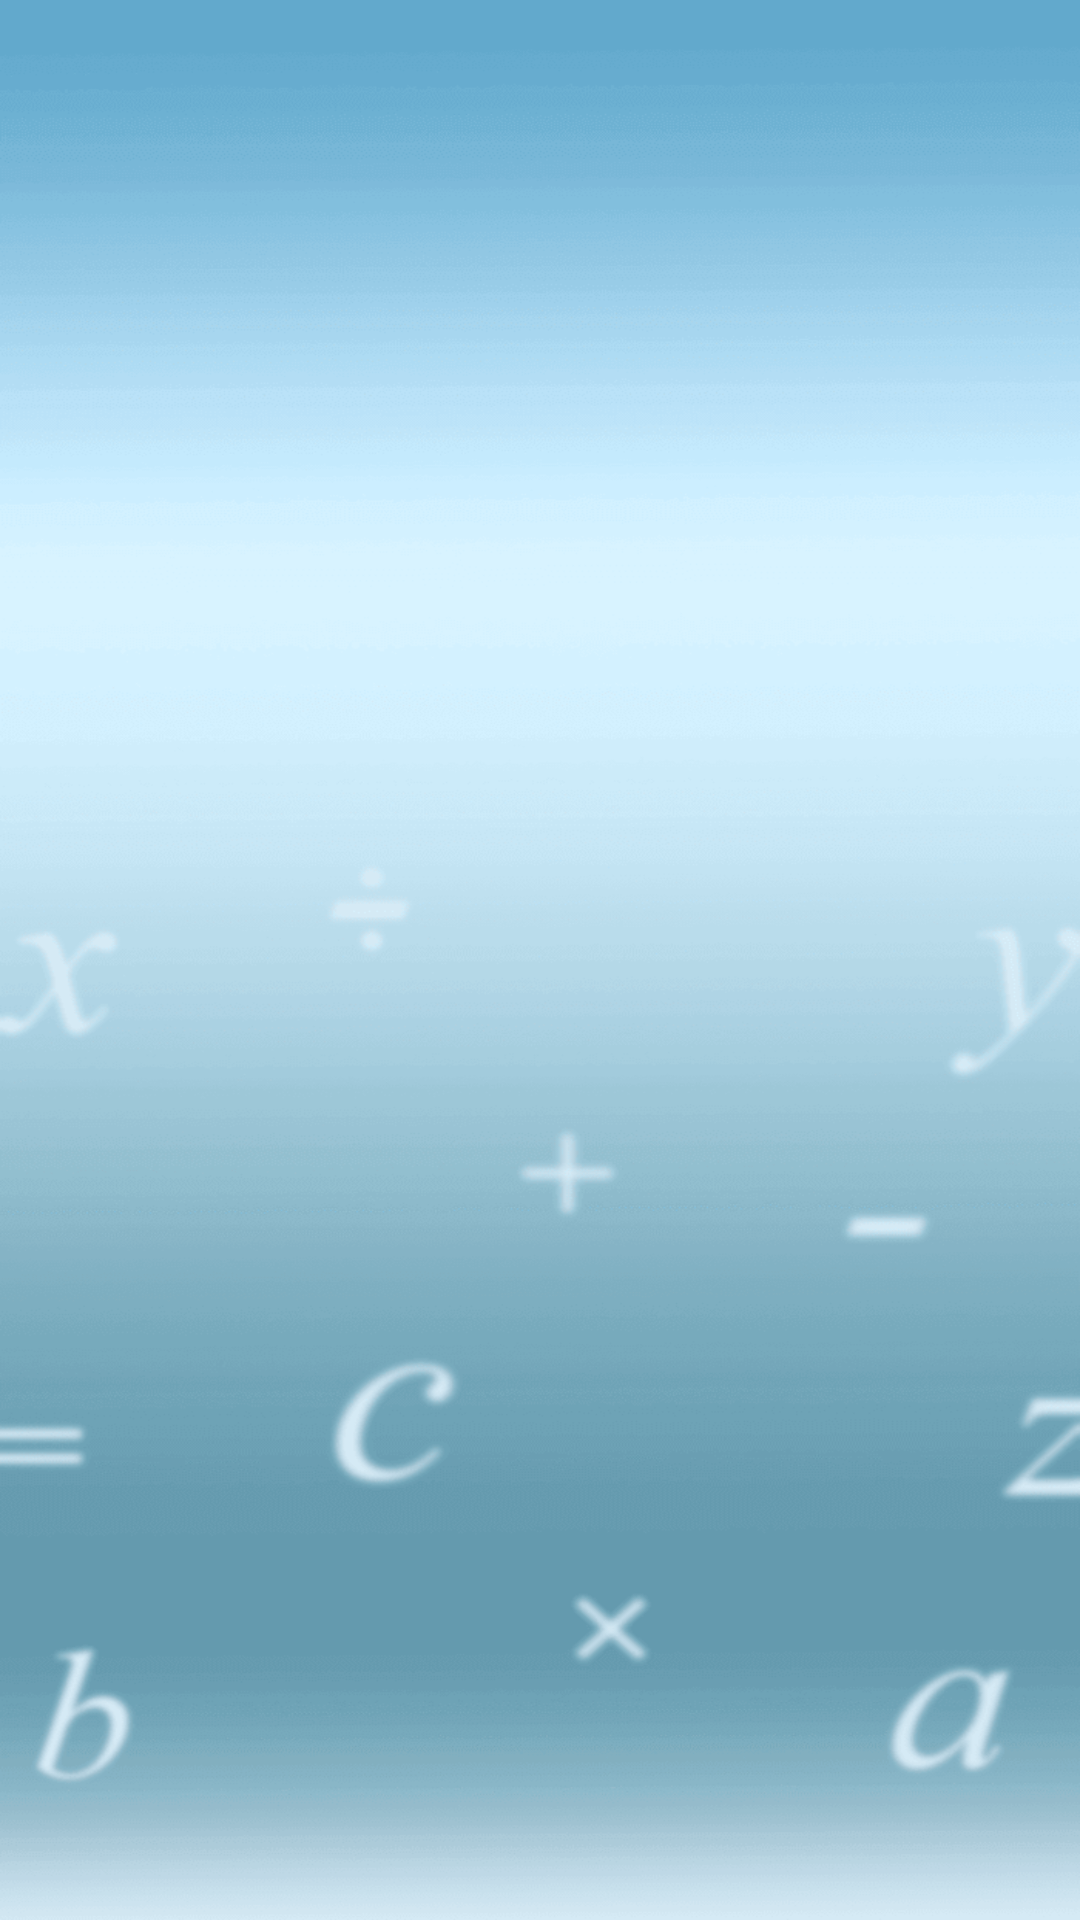

Here is an Android app screen rendered from its layout file. Give the layout XML and the strings, colors and styles it references.
<!-- AndroidManifest.xml: application theme AppTheme -->
<!-- res/layout/activity_indicator_content.xml -->
<?xml version="1.0" encoding="utf-8"?>
<androidx.constraintlayout.widget.ConstraintLayout xmlns:android="http://schemas.android.com/apk/res/android"
    xmlns:app="http://schemas.android.com/apk/res-auto"
    xmlns:tools="http://schemas.android.com/tools"
    android:layout_width="match_parent"
    android:layout_height="match_parent"
    android:background="@drawable/background_menu"
    tools:context=".submenu.IndicatorContentActivity">
    <ImageView
        android:id="@+id/imageView_IndicatorContentActivity1"
        android:visibility="gone"
        android:layout_width="match_parent"
        android:layout_height="wrap_content"
        android:layout_marginTop="20dp"
        app:layout_constraintBottom_toBottomOf="parent"
        app:layout_constraintTop_toTopOf="parent"
        app:layout_constraintStart_toStartOf="parent"
        app:layout_constraintEnd_toEndOf="parent"
        app:srcCompat="@drawable/kompetensi_inti" />
    <ImageView
        android:id="@+id/imageView_IndicatorContentActivity2"
        android:visibility="gone"
        android:layout_width="match_parent"
        android:layout_height="wrap_content"
        android:layout_marginTop="20dp"
        app:layout_constraintBottom_toBottomOf="parent"
        app:layout_constraintTop_toTopOf="parent"
        app:layout_constraintStart_toStartOf="parent"
        app:layout_constraintEnd_toEndOf="parent"
        app:srcCompat="@drawable/kompetensi_dasar" />
    <ImageView
        android:id="@+id/imageView_IndicatorContentActivity3"
        android:visibility="gone"
        android:layout_width="match_parent"
        android:layout_height="wrap_content"
        android:layout_marginTop="20dp"
        app:layout_constraintBottom_toBottomOf="parent"
        app:layout_constraintTop_toTopOf="parent"
        app:layout_constraintStart_toStartOf="parent"
        app:layout_constraintEnd_toEndOf="parent"
        app:srcCompat="@drawable/indikator" />
</androidx.constraintlayout.widget.ConstraintLayout>
<!-- resources referenced by this layout -->
<resources>
  <!-- drawable background_menu: png bitmap (drawable, 90533 bytes) -->
  <!-- drawable indikator: png bitmap (drawable, 49662 bytes) -->
  <!-- drawable kompetensi_dasar: png bitmap (drawable, 42054 bytes) -->
  <!-- drawable kompetensi_inti: png bitmap (drawable, 46000 bytes) -->
  <style name="AppTheme" parent="Theme.MaterialComponents.Light.NoActionBar">
          
          <item name="colorPrimary">@color/backgroundButton</item>
          <item name="colorPrimaryDark">@color/colorPrimaryDark</item>
          <item name="colorAccent">@color/colorAccent</item>
      </style>
  <color name="backgroundButton">#Ed8314</color>
  <color name="colorPrimaryDark">#00574B</color>
  <color name="colorAccent">#D81B60</color>
</resources>
